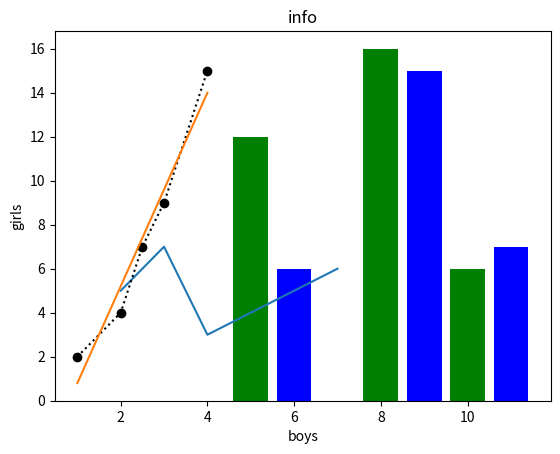

Source code (Python):
# -*- coding: utf-8 -*-
"""Matplotlib.ipynb

Automatically generated by Colaboratory.

Original file is located at
    https://colab.research.google.com/<link-removed>

Matplotlib
"""

from matplotlib import pyplot as plt

# (2,5)(3,7)(4,3)(7,6)

x=[2,3,4,7]
y=[5,7,3,6]
plt.plot(x,y)

plt.title("info")
plt.ylabel("girls")
plt.xlabel("boys")

plt.show()

from matplotlib import pyplot as plt

x=[5,8,10]
y=[12,16,6]

plt.bar(x,y,color="g",label="line one")

x1=[6,9,11]
y1=[6,15,7]

plt.bar(x1,y1,color="b",label="line two")

plt.title("info")
plt.ylabel("girls")
plt.xlabel("boys")

#plt.legend()

plt.show()

import matplotlib.pyplot as plt
import numpy as np
x = [ 1, 2, 2.5, 3, 4]
y = [ 2, 4, 7, 9 , 15]

plt.plot(x,y,"k:o")
plt.plot(np.unique(x),np.poly1d(np.polyfit(x,y,1))(np.unique(x)))
plt.show()